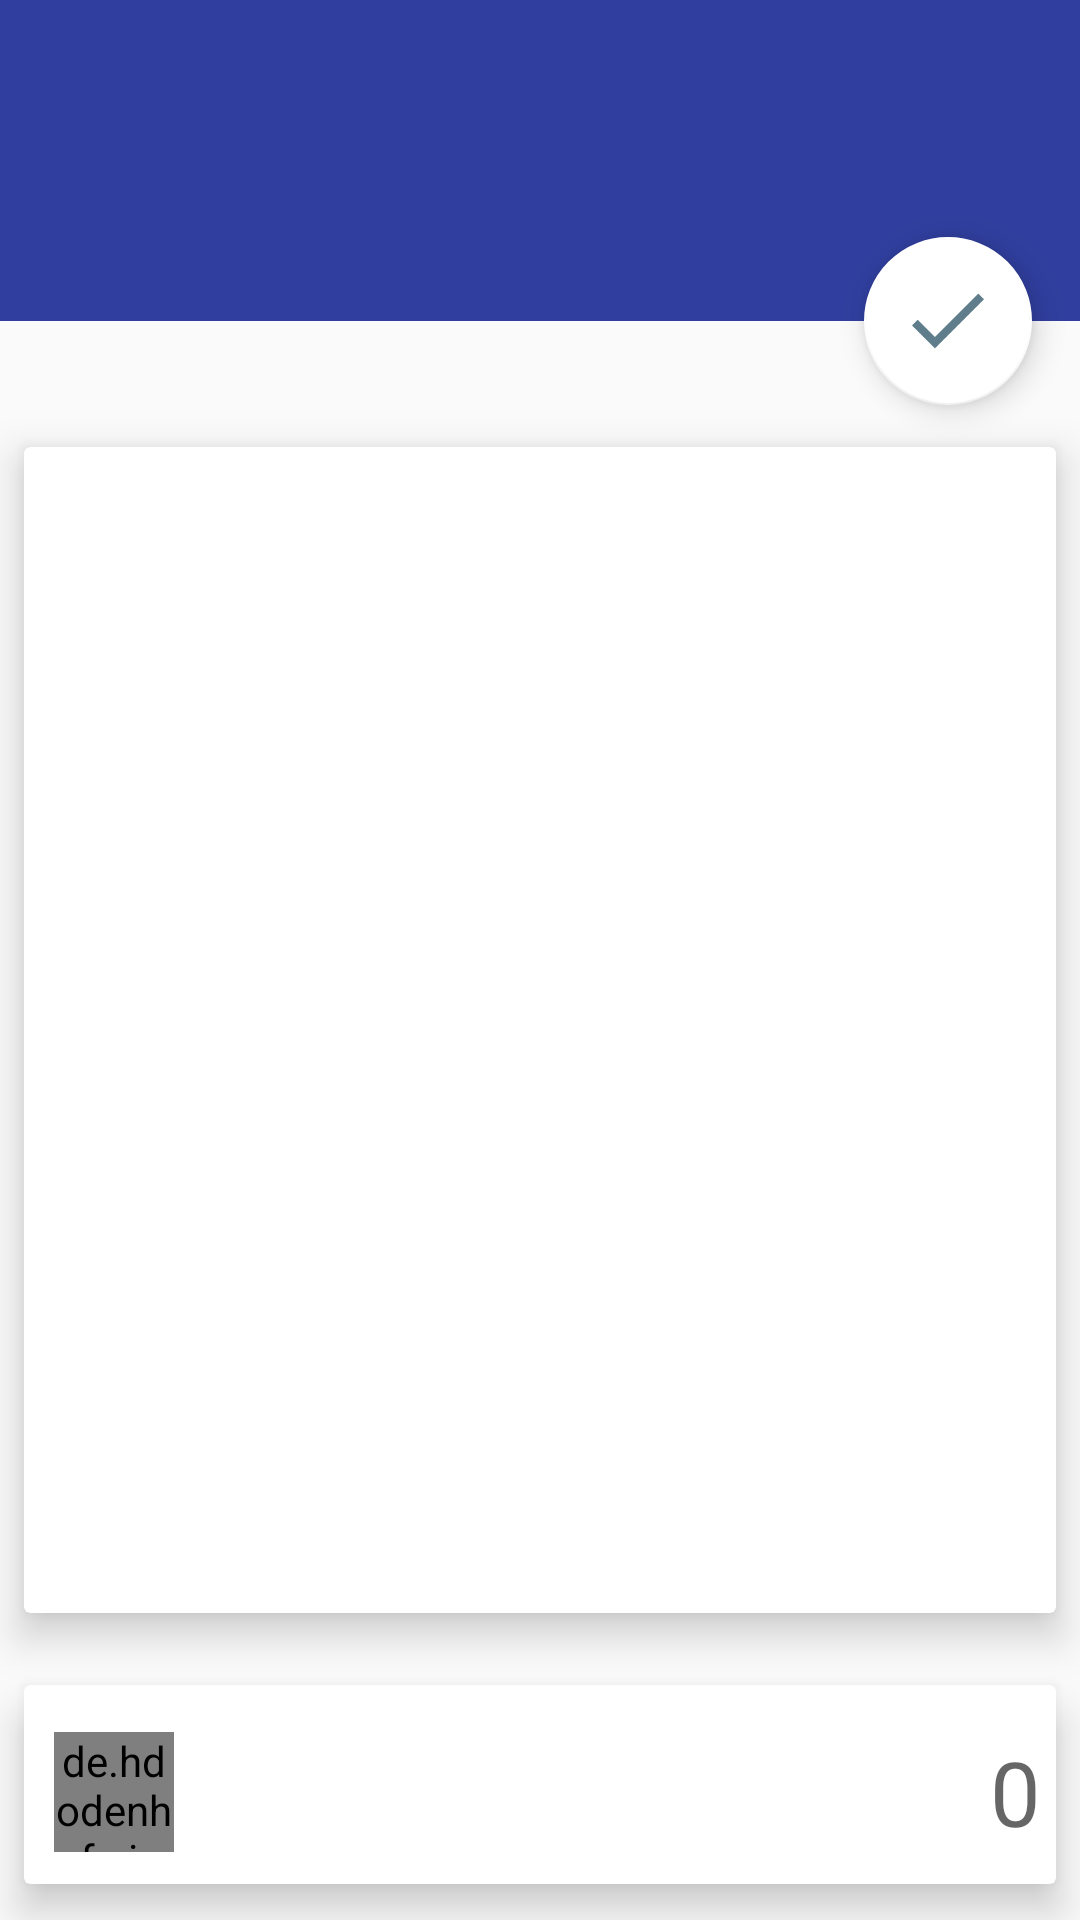

Reconstruct the res/layout file that produces this screen, plus the resources it refers to.
<!-- AndroidManifest.xml: activity theme AppTheme -->
<!-- res/layout/activity_quizz.xml -->
<?xml version="1.0" encoding="utf-8"?>
<android.support.design.widget.CoordinatorLayout
    xmlns:android="http://schemas.android.com/apk/res/android"
    xmlns:tools="http://schemas.android.com/tools"
    xmlns:app="http://schemas.android.com/apk/res-auto"
    android:id="@+id/annonce.main.coordinator"
    android:layout_width="match_parent"
    android:layout_height="match_parent"
    android:fitsSystemWindows="true"
    tools:context=".activity.QuizzActivity"
    tools:ignore="RtlHardcoded">

    <RelativeLayout
        android:orientation="vertical"
        android:layout_width="match_parent"
        android:layout_height="match_parent">

        <RelativeLayout
            android:id="@+id/appbar"
            android:layout_width="match_parent"
            android:layout_height="wrap_content"
            android:paddingTop="@dimen/padding_vertical_question"
            android:paddingBottom="@dimen/padding_vertical_question"
            android:paddingLeft="@dimen/padding_horizontal_question"
            android:paddingStart="@dimen/padding_horizontal_question"
            android:paddingEnd="@dimen/padding_horizontal_question"
            android:background="?attr/colorPrimaryDark"
            android:theme="@style/ThemeOverlay.AppCompat.Dark.ActionBar">

            <TextView
                android:id="@+id/question_text"
                android:layout_gravity="center_vertical"
                android:layout_width="match_parent"
                android:layout_height="wrap_content"
                android:textSize="20sp"
                android:textStyle="bold"
                android:textColor="@android:color/white"/>

        </RelativeLayout>

        <RelativeLayout
            android:layout_below="@+id/appbar"
            android:layout_width="match_parent"
            android:layout_height="match_parent"
            android:layout_alignParentBottom="true">

            <RelativeLayout
                android:layout_width="match_parent"
                android:layout_height="wrap_content"
                android:gravity="center">

                <android.support.v7.widget.CardView
                    android:layout_width="match_parent"
                    android:layout_height="match_parent"
                    android:layout_marginTop="30dp"
                    android:id="@+id/false_card"
                    android:clickable="true"
                    app:cardElevation="8dp"
                    android:background="?attr/selectableItemBackground"
                    app:cardPreventCornerOverlap="false"
                    app:cardUseCompatPadding="true"
                    android:layout_above="@+id/include"
                    android:layout_alignParentTop="true">

                    <FrameLayout
                        android:id="@+id/frame_layout"
                        android:layout_marginLeft="@dimen/activity_horizontal_margin"
                        android:layout_marginRight="@dimen/activity_horizontal_margin"
                        android:layout_width="match_parent"
                        android:layout_height="match_parent"
                        android:layout_alignParentLeft="true"
                        android:layout_alignParentStart="true"
                        android:layout_above="@+id/include"
                        android:layout_alignParentTop="true"
                        android:layout_gravity="center_vertical"
                        >

                    </FrameLayout>

                </android.support.v7.widget.CardView>


                <include layout="@layout/bottom_quizz"
                    android:id="@+id/include" />

            </RelativeLayout>

        </RelativeLayout>

    </RelativeLayout>

    <android.support.design.widget.FloatingActionButton
        android:id="@+id/fab_check"
        android:layout_width="wrap_content"
        android:layout_height="wrap_content"
        android:layout_alignParentRight="true"
        android:layout_alignBottom="@id/appbar"
        android:layout_marginRight="@dimen/activity_horizontal_margin"
        android:clickable="true"
        app:layout_anchor="@id/appbar"
        app:layout_anchorGravity="bottom|right|end"
        android:src="@drawable/check"
        app:pressedTranslationZ="12dp"
        tools:ignore="RtlHardcoded"
        android:theme="@style/AppTheme.FloatingAccentButtonOverlay"
        android:layout_below="@+id/appbar"
        android:layout_alignParentEnd="true">

    </android.support.design.widget.FloatingActionButton>

</android.support.design.widget.CoordinatorLayout>
<!-- res/layout/bottom_quizz.xml (included above) -->
<?xml version="1.0" encoding="utf-8"?>
<android.support.v7.widget.CardView
    android:layout_width="match_parent"
    android:layout_height="wrap_content"
    xmlns:app="http://schemas.android.com/apk/res-auto"
    android:id="@+id/false_card"
    android:clickable="true"
    app:cardElevation="8dp"
    android:background="?attr/selectableItemBackground"
    app:cardPreventCornerOverlap="false"
    app:cardUseCompatPadding="true"
    android:layout_gravity="center_horizontal"
    android:layout_alignTop="@+id/true_card"
    android:layout_alignParentRight="true"
    android:layout_alignParentEnd="true"
    android:layout_alignParentBottom="true"
    android:layout_alignParentLeft="true"
    android:layout_alignParentStart="true"
    xmlns:android="http://schemas.android.com/apk/res/android">

    <RelativeLayout xmlns:android="http://schemas.android.com/apk/res/android"
        android:layout_width="match_parent" android:layout_height="wrap_content" >

        <ProgressBar
            android:layout_width="match_parent"
            android:layout_height="5dp"
            android:id="@+id/progressBar"
            android:progressDrawable="@drawable/progress_bar"
            style="?android:attr/progressBarStyleHorizontal"
            android:indeterminate="false"
            android:max="100"
            android:minHeight="50dp"
            android:progress="0"
            android:layout_alignParentTop="true"
            android:layout_alignParentLeft="true"
            android:layout_alignParentStart="true" />

        <RelativeLayout
            android:layout_width="match_parent"
            android:layout_height="wrap_content"
            android:layout_below="@+id/progressBar"
            android:layout_margin="5dp"
            android:id="@+id/relativeLayout">

            <de.hdodenhof.circleimageview.CircleImageView
                android:layout_width="40dp"
                android:layout_height="40dp"
                android:id="@+id/avatar_profil"
                android:src="@drawable/avatar_1"
                android:layout_marginStart="5dp"
                android:layout_marginLeft="5dp"
                android:layout_centerVertical="true"
                android:layout_alignParentLeft="true"
                android:layout_alignParentStart="true" />

            <LinearLayout
                android:layout_width="wrap_content"
                android:layout_height="wrap_content"
                android:orientation="vertical"
                android:layout_marginStart="@dimen/activity_horizontal_margin"
                android:layout_marginLeft="@dimen/activity_horizontal_margin"
                android:layout_toRightOf="@+id/avatar_profil"
                android:layout_toEndOf="@+id/avatar_profil">

                <TextView
                    android:layout_width="wrap_content"
                    android:layout_height="wrap_content"
                    android:textAppearance="?android:attr/textAppearanceMedium"
                    android:id="@+id/sectionText"
                    android:textSize="20sp"
                    android:textStyle="bold"/>

                <TextView
                    android:layout_width="wrap_content"
                    android:layout_height="wrap_content"
                    android:textAppearance="?android:attr/textAppearanceMedium"
                    android:id="@+id/currentQuestionText"/>


            </LinearLayout>

            <TextView
                android:layout_width="wrap_content"
                android:layout_height="wrap_content"
                android:gravity="center_vertical|end"
                android:textAppearance="?android:attr/textAppearanceMedium"
                android:textSize="30sp"
                android:text="0"
                android:id="@+id/scoreText"
                android:layout_centerVertical="true"
                android:layout_alignParentRight="true"
                android:layout_alignParentEnd="true" />


        </RelativeLayout>


    </RelativeLayout>

</android.support.v7.widget.CardView>
<!-- resources referenced by this layout -->
<resources>
  <dimen name="activity_horizontal_margin">16dp</dimen>
  <dimen name="padding_horizontal_question">15dp</dimen>
  <dimen name="padding_vertical_question">40dp</dimen>
  <!-- drawable avatar_1: png bitmap (drawable, 3570 bytes) -->
  <!-- drawable check: png bitmap (drawable, 1227 bytes) -->
  <!-- drawable progress_bar (drawable) -->
  <?xml version="1.0" encoding="utf-8"?>
  <layer-list xmlns:android="http://schemas.android.com/apk/res/android">
      <item android:id="@android:id/background">
          <shape>
              <solid android:color="@android:color/transparent" />
          </shape>
      </item>
  
      <item
          android:id="@android:id/progress" >
          <clip>
              <shape>
                  <solid android:color="?attr/colorPrimaryDark" />
              </shape>
          </clip>
      </item>
  
  </layer-list>
  <style name="AppTheme.FloatingAccentButtonOverlay">
          <item name="colorAccent">@android:color/white</item>
      </style>
  <style name="AppTheme" parent="Theme.AppCompat.Light.NoActionBar">
          <item name="colorPrimary">@color/colorPrimary</item>
          <item name="colorPrimaryDark">@color/colorPrimaryDark</item>
          <item name="colorAccent">@color/colorAccent</item>
      </style>
  <color name="colorPrimary">#3F51B5</color>
  <color name="colorPrimaryDark">#303F9F</color>
  <color name="colorAccent">#FF4081</color>
</resources>
